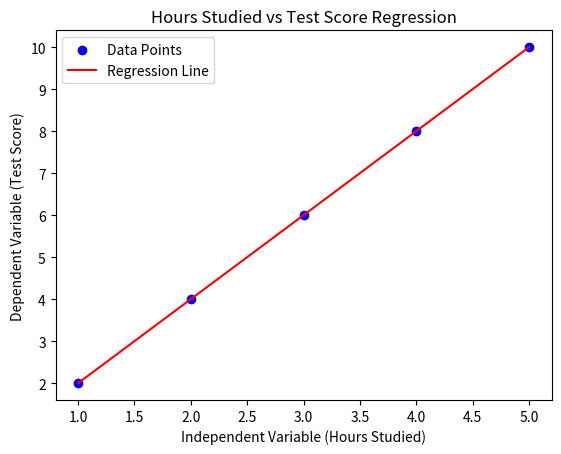

Generate this figure with matplotlib:
import matplotlib.pyplot as plt

def Mean_X(x):
    total = 0
    for i in x:
        total += i
    mean = total / len(x)
    return mean

def Mean_Y(y):
    total = 0
    for i in y:
        total += i
    mean = total / len(y)
    return mean

def slope(mean_x, mean_y, x, y):
    numerator = 0
    denominator = 0
    for i, j in zip(x, y):
        numerator += (i - mean_x) * (j - mean_y)
        denominator += (i - mean_x) ** 2
    return numerator / denominator

def intercept(mean_y, slope, mean_x):
    return mean_y - (slope * mean_x)

x = [1, 2, 3, 4, 5]
y = [2, 4, 6, 8, 10]

mean_x = Mean_X(x)
mean_y = Mean_Y(y)
slope_m = slope(mean_x, mean_y, x, y)
intercept_b = intercept(mean_y, slope_m, mean_x)

equation = f"{slope_m}x + {intercept_b}"

print("Mean of X: ", mean_x)
print("Mean of Y: ", mean_y)
print("Slope: ", slope_m)
print("Intercept: ", intercept_b)
print("Equation: ", equation)

plt.scatter(x, y, color='blue', label='Data Points')
predicted_y = [slope_m * i + intercept_b for i in x]
plt.plot(x, predicted_y, color='red', label='Regression Line')
plt.xlabel("Independent Variable (Hours Studied)")
plt.ylabel("Dependent Variable (Test Score)")
plt.title("Hours Studied vs Test Score Regression")
plt.legend()
plt.show()
